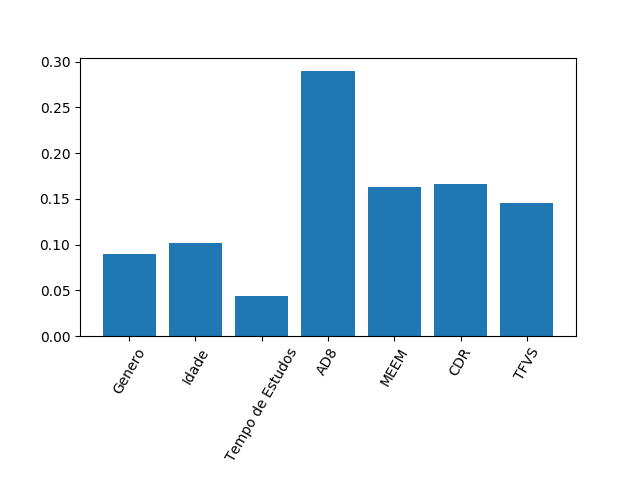

The file beside this chart, header and first rows:
0.09019720949438513, 0.101176718897868, 0.04414451710970397, 0.289963208508888, 0.16248394173029512, 0.16648940153941974, 0.1455450027194401
1.3877787807814457e-17, 2.7755575615628914e-17, 6.938893903907228e-18, 5.551115123125783e-17, 5.551115123125783e-17, 2.7755575615628914e-17, 2.7755575615628914e-17
